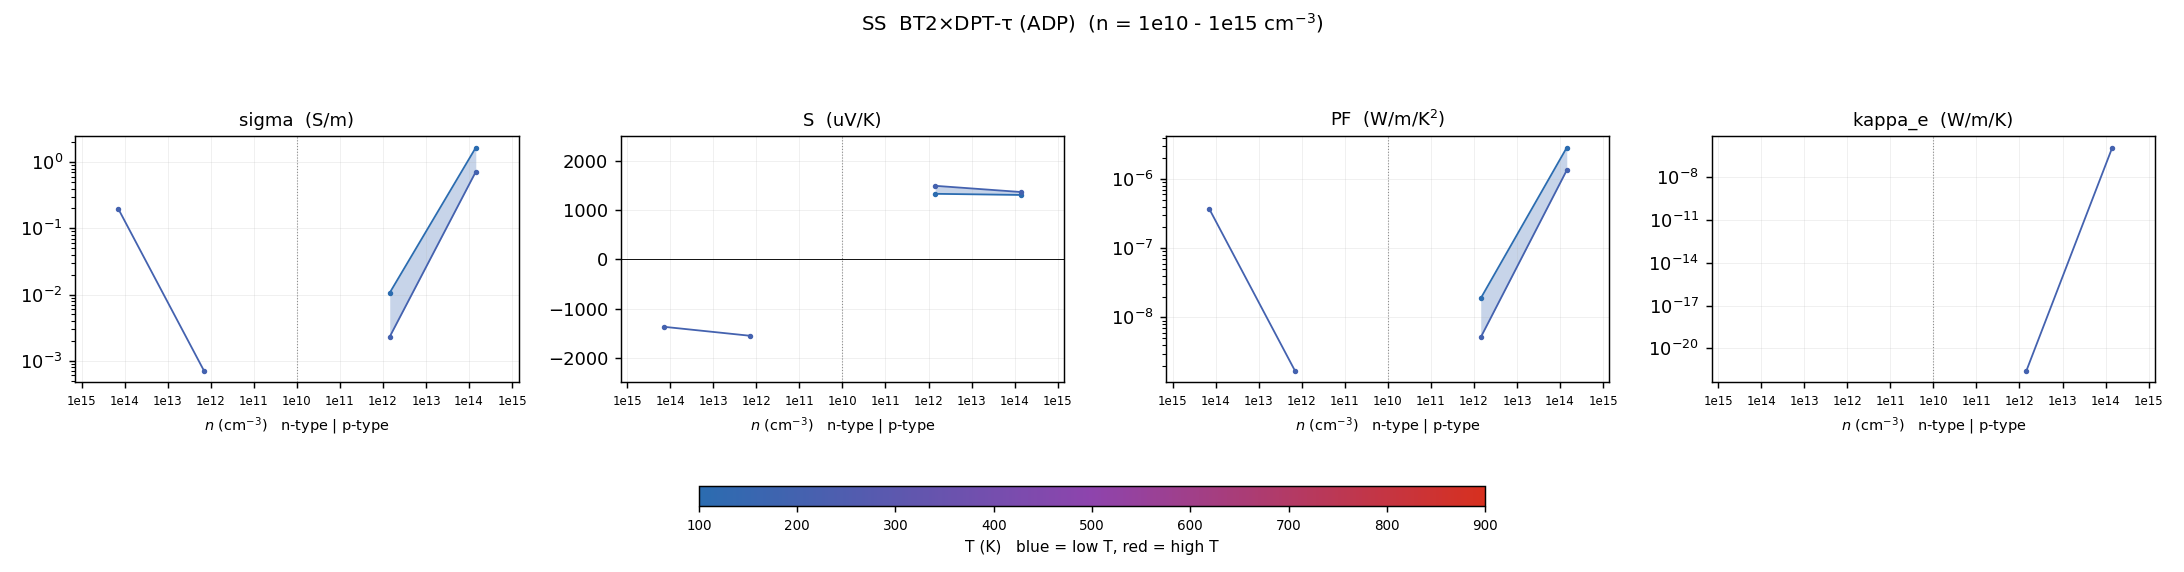

Data behind this chart, as committed beside it:
# dataset=BT2_DPTtau  label=BT2×DPT-τ (A…
T_K, type, n_cell_cm-3, n_2D_cm-2, carriers_per_atom, in_interpret_range, sigma_S/m, S_uV/K, PF_W/mK2, kappa_e_W/mK, mu_cm2/Vs, flag
100, n, -5e+13, 1e+07, 2.81754e-09, yes, 0.456, -1315, 7.88875e-07, 5.34888e-07, 198.5, 
100, n, -5e+11, 100000, 2.81754e-11, yes, , , , , , 
100, n, -5e+09, 1000, 2.81754e-13, yes, , , , , , 
100, p, 5e+09, 1000, 2.81754e-13, yes, , , , , , 
100, p, 5e+11, 100000, 2.81754e-11, yes, 0.01063, 1333, 1.88804e-08, -4.63601e-22, 462.4, 
100, p, 5e+13, 1e+07, 2.81754e-09, yes, 1.666, 1310, 2.85959e-06, 2.04284e-06, 725.2, 
200, n, -5e+13, 1e+07, 2.81754e-09, yes, 0.1991, -1370, 3.73798e-07, 2.90951e-07, 86.67, 
200, n, -5e+11, 100000, 2.81754e-11, yes, 0.0006924, -1552, 1.6678e-09, -9.72118e-23, 30.13, 
200, n, -5e+09, 1000, 2.81754e-13, yes, , , , , , 
200, p, 5e+09, 1000, 2.81754e-13, yes, , , , , , 
200, p, 5e+11, 100000, 2.81754e-11, yes, 0.002301, 1496, 5.14681e-09, 2.56595e-22, 100.1, 
200, p, 5e+13, 1e+07, 2.81754e-09, yes, 0.7181, 1369, 1.34585e-06, 1.11774e-06, 312.5, 
300, n, -5e+13, 1e+07, 2.81754e-09, yes, 0.1334, -1275, 2.16728e-07, 1.35342e-05, 58.04, 
300, n, -5e+11, 100000, 2.81754e-11, yes, , , , , , 
300, n, -5e+09, 1000, 2.81754e-13, yes, , , , , , 
300, p, 5e+09, 1000, 2.81754e-13, yes, , , , , , 
300, p, 5e+11, 100000, 2.81754e-11, yes, , , , , , 
300, p, 5e+13, 1e+07, 2.81754e-09, yes, 0.4729, 1292, 7.89714e-07, 3.99715e-05, 205.8, 
400, n, -5e+13, 1e+07, 2.81754e-09, yes, , , , , , 
400, n, -5e+11, 100000, 2.81754e-11, yes, , , , , , 
400, n, -5e+09, 1000, 2.81754e-13, yes, , , , , , 
400, p, 5e+09, 1000, 2.81754e-13, yes, , , , , , 
400, p, 5e+11, 100000, 2.81754e-11, yes, , , , , , 
400, p, 5e+13, 1e+07, 2.81754e-09, yes, , , , , , 
500, n, -5e+13, 1e+07, 2.81754e-09, yes, , , , , , 
500, n, -5e+11, 100000, 2.81754e-11, yes, , , , , , 
500, n, -5e+09, 1000, 2.81754e-13, yes, , , , , , 
500, p, 5e+09, 1000, 2.81754e-13, yes, , , , , , 
500, p, 5e+11, 100000, 2.81754e-11, yes, , , , , , 
500, p, 5e+13, 1e+07, 2.81754e-09, yes, , , , , , 
600, n, -5e+13, 1e+07, 2.81754e-09, yes, , , , , , 
600, n, -5e+11, 100000, 2.81754e-11, yes, , , , , , 
600, n, -5e+09, 1000, 2.81754e-13, yes, , , , , , 
600, p, 5e+09, 1000, 2.81754e-13, yes, , , , , , 
600, p, 5e+11, 100000, 2.81754e-11, yes, , , , , , 
600, p, 5e+13, 1e+07, 2.81754e-09, yes, , , , , , 
700, n, -5e+13, 1e+07, 2.81754e-09, yes, , , , , , 
700, n, -5e+11, 100000, 2.81754e-11, yes, , , , , , 
700, n, -5e+09, 1000, 2.81754e-13, yes, , , , , , 
700, p, 5e+09, 1000, 2.81754e-13, yes, , , , , , 
700, p, 5e+11, 100000, 2.81754e-11, yes, , , , , , 
700, p, 5e+13, 1e+07, 2.81754e-09, yes, , , , , , 
800, n, -5e+13, 1e+07, 2.81754e-09, yes, , , , , , 
800, n, -5e+11, 100000, 2.81754e-11, yes, , , , , , 
800, n, -5e+09, 1000, 2.81754e-13, yes, , , , , , 
800, p, 5e+09, 1000, 2.81754e-13, yes, , , , , , 
800, p, 5e+11, 100000, 2.81754e-11, yes, , , , , , 
800, p, 5e+13, 1e+07, 2.81754e-09, yes, , , , , , 
900, n, -5e+13, 1e+07, 2.81754e-09, yes, , , , , , 
900, n, -5e+11, 100000, 2.81754e-11, yes, , , , , , 
900, n, -5e+09, 1000, 2.81754e-13, yes, , , , , , 
900, p, 5e+09, 1000, 2.81754e-13, yes, , , , , , 
900, p, 5e+11, 100000, 2.81754e-11, yes, , , , , , 
900, p, 5e+13, 1e+07, 2.81754e-09, yes, , , , , , 
